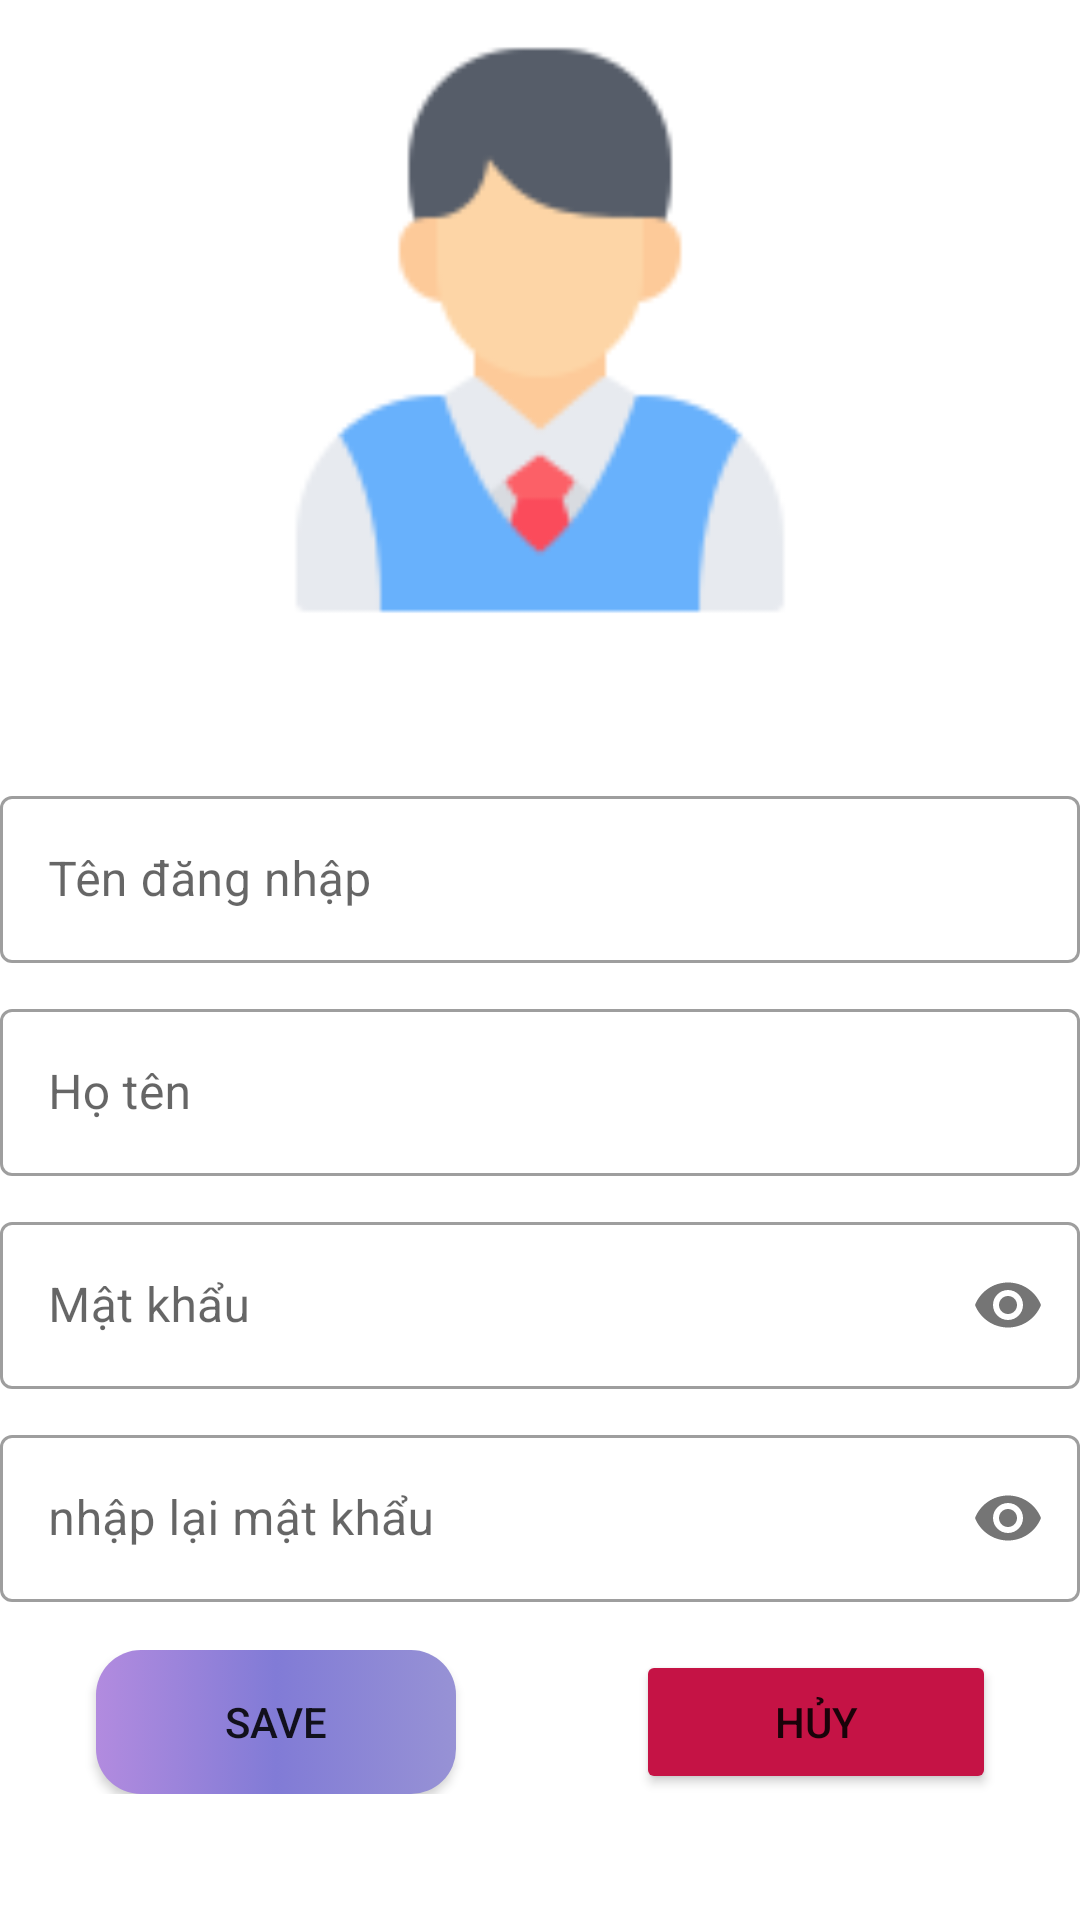

This screen was rendered from an Android layout file. Write that file and the resources it references.
<!-- AndroidManifest.xml: application theme Theme.ASM -->
<!-- res/layout/fragment_them_nguoi_dung.xml -->
<?xml version="1.0" encoding="utf-8"?>
<LinearLayout xmlns:android="http://schemas.android.com/apk/res/android"
    xmlns:app="http://schemas.android.com/apk/res-auto"
    xmlns:tools="http://schemas.android.com/tools"
    android:layout_width="match_parent"
    android:layout_height="match_parent"
    android:layout_margin="16dp"
    android:orientation="vertical"
    tools:context=".fragment.ThemNguoiDungFragment">

    <ImageView
        android:layout_width="200dp"
        android:layout_height="200dp"
        android:layout_gravity="center"
        android:layout_marginTop="10dp"
        android:src="@drawable/register" />

    <com.google.android.material.textfield.TextInputLayout
        style="@style/Widget.MaterialComponents.TextInputLayout.OutlinedBox"
        android:layout_width="match_parent"
        android:layout_height="wrap_content"
        android:layout_marginTop="50dp">

        <com.google.android.material.textfield.TextInputEditText
            android:id="@+id/ed_tendangnhap_themtt"
            android:layout_width="match_parent"
            android:layout_height="wrap_content"
            android:hint="Tên đăng nhập" />
    </com.google.android.material.textfield.TextInputLayout>

    <com.google.android.material.textfield.TextInputLayout
        style="@style/Widget.MaterialComponents.TextInputLayout.OutlinedBox"
        android:layout_width="match_parent"
        android:layout_height="wrap_content"
        android:layout_marginTop="10dp">

        <com.google.android.material.textfield.TextInputEditText
            android:id="@+id/ed_hoten_themtt"
            android:layout_width="match_parent"
            android:layout_height="wrap_content"
            android:hint="Họ tên" />
    </com.google.android.material.textfield.TextInputLayout>

    <com.google.android.material.textfield.TextInputLayout
        style="@style/Widget.MaterialComponents.TextInputLayout.OutlinedBox"
        android:layout_width="match_parent"
        android:layout_height="wrap_content"
        android:layout_marginTop="10dp"
        app:passwordToggleEnabled="true">

        <com.google.android.material.textfield.TextInputEditText
            android:id="@+id/ed_matkhau_themtt"
            android:layout_width="match_parent"
            android:layout_height="wrap_content"
            android:hint="Mật khẩu"
            android:inputType="textPassword" />
    </com.google.android.material.textfield.TextInputLayout>

    <com.google.android.material.textfield.TextInputLayout
        style="@style/Widget.MaterialComponents.TextInputLayout.OutlinedBox"
        android:layout_width="match_parent"
        android:layout_height="wrap_content"
        android:layout_marginTop="10dp"
        app:passwordToggleEnabled="true">

        <com.google.android.material.textfield.TextInputEditText
            android:id="@+id/ed_matkhauRepeat_themtt"
            android:layout_width="match_parent"
            android:layout_height="wrap_content"
            android:hint="nhập lại mật khẩu"
            android:inputType="textPassword" />
    </com.google.android.material.textfield.TextInputLayout>

    <LinearLayout
        android:layout_width="match_parent"
        android:layout_height="wrap_content"
        android:layout_margin="16dp"
        android:orientation="horizontal">

        <androidx.appcompat.widget.AppCompatButton
            android:id="@+id/btn_save_themtt"
            android:layout_width="120dp"
            android:layout_height="wrap_content"
            android:layout_marginLeft="16dp"
            android:background="@drawable/buttonlogin"
            android:drawableLeft="@drawable/ic_baseline_save_24"
            android:text="save" />

        <Button
            android:id="@+id/btn_huy_themtt"
            android:layout_width="120dp"
            android:layout_height="wrap_content"
            android:layout_marginLeft="60dp"
            android:backgroundTint="#C51345"
            android:drawableLeft="@drawable/ic_baseline_cancel_24"
            android:text="hủy" />
    </LinearLayout>

</LinearLayout>
<!-- resources referenced by this layout -->
<resources>
  <!-- drawable buttonlogin (drawable) -->
  <?xml version="1.0" encoding="utf-8"?>
  <selector xmlns:android="http://schemas.android.com/apk/res/android">
  
      <item>
          <shape xmlns:android="http://schemas.android.com/apk/res/android" android:shape="rectangle">
              <gradient
                  android:startColor="#9792D5"
                  android:centerColor="#817BD6"
                  android:endColor="#B28BDF"
                  android:angle="180"/>
              <corners android:radius="15dp" />
          </shape>
      </item>
  
  </selector>
  <!-- drawable register: png bitmap (drawable, 4430 bytes) -->
  <style name="Theme.ASM" parent="Theme.MaterialComponents.DayNight.NoActionBar">
          
          <item name="colorPrimary">@color/purple_500</item>
          <item name="colorPrimaryVariant">@color/purple_700</item>
          <item name="colorOnPrimary">@color/white</item>
          
          <item name="colorSecondary">@color/teal_200</item>
          <item name="colorSecondaryVariant">@color/teal_700</item>
          <item name="colorOnSecondary">@color/black</item>
          
          <item name="android:statusBarColor">?attr/colorPrimaryVariant</item>
          
      </style>
  <color name="purple_500">#FF6200EE</color>
  <color name="purple_700">#FF3700B3</color>
  <color name="white">#FFFFFFFF</color>
  <color name="teal_200">#FF03DAC5</color>
  <color name="teal_700">#FF018786</color>
  <color name="black">#FF000000</color>
</resources>
